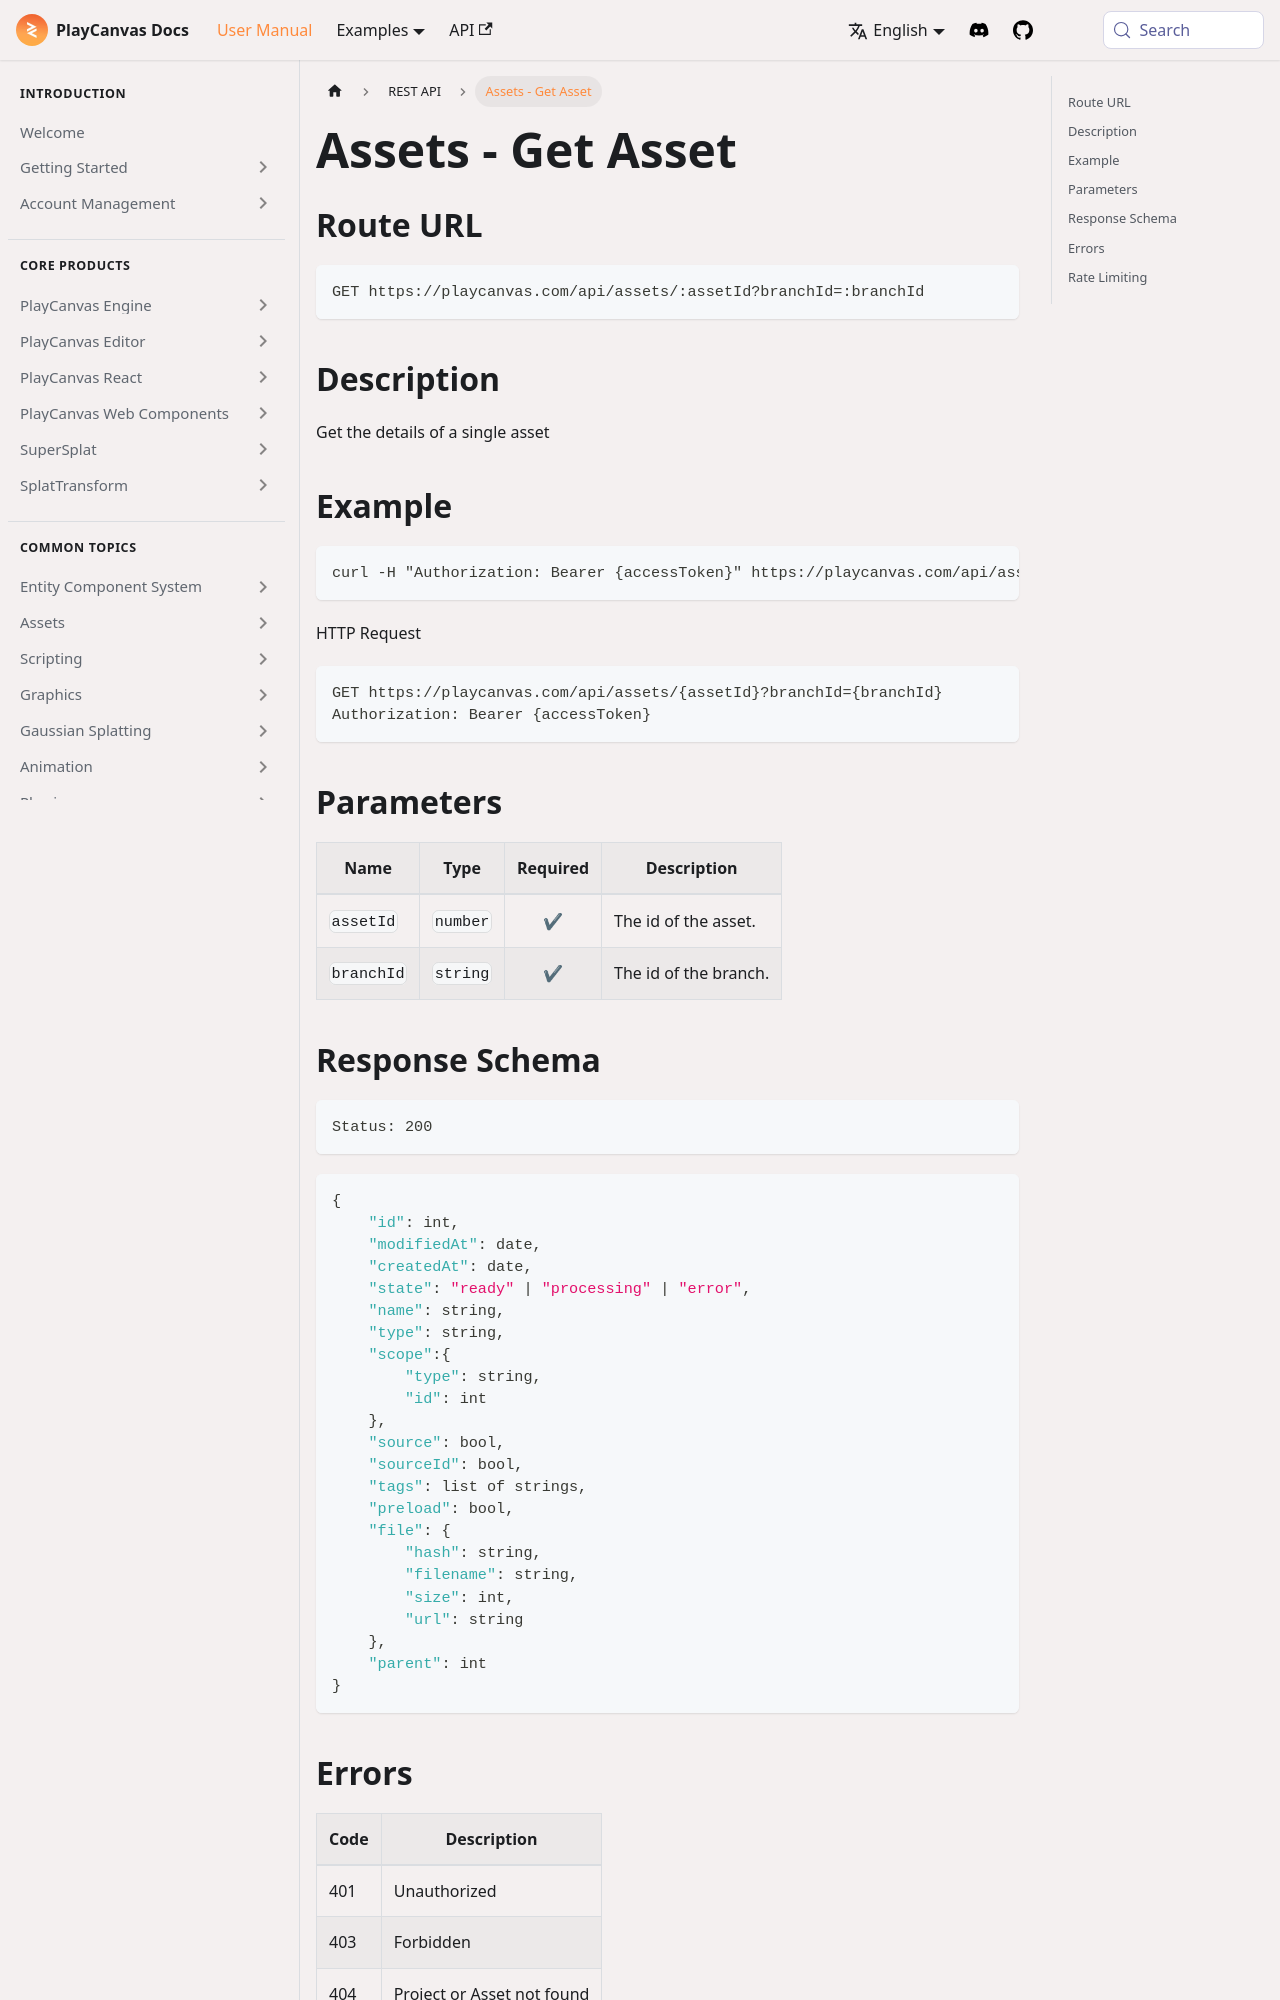

repository: playcanvas/developer-site · page: user-manual/api/asset-get/index.html · generator: docusaurus

---
title: アセット - Get Asset
description: "IDとブランチIDでAssetメタデータをGET: RESTルート、curl例、単一プロジェクトAssetの返却フィールド。"
---

## ルートURL

```none
GET https://playcanvas.com/api/assets/:assetId?branchId=:branchId
```

## 説明

単一アセットの詳細を取得します。

## 例

```none
curl -H "Authorization: Bearer {accessToken}" https://playcanvas.com/api/assets/{assetId}?branchId={branchId}
```

HTTP リクエスト

```text
GET https://playcanvas.com/api/assets/{assetId}?branchId={branchId}
Authorization: Bearer {accessToken}
```

## パラメーター

| 名前       | タイプ     | Required | 説明           |
| ---------- | -------- | :------: | --------------------- |
| `assetId`  | `number` | ✔      | The id of the asset.  |
| `branchId` | `string` | ✔      | The id of the branch. |
